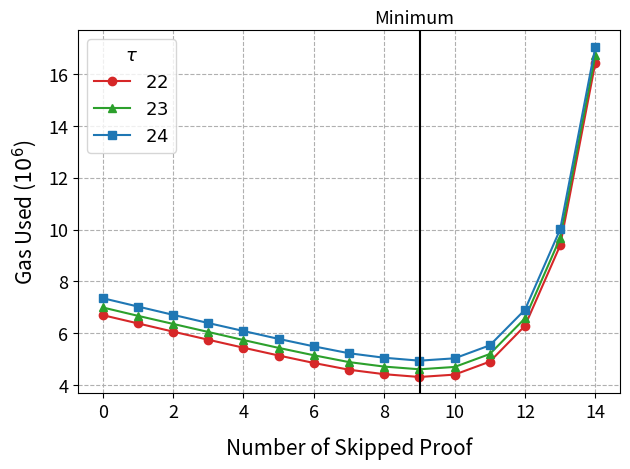

Reproduce this figure in Python.
# Copyright 2024 justin
# 
# Licensed under the Apache License, Version 2.0 (the "License");
# you may not use this file except in compliance with the License.
# You may obtain a copy of the License at
# 
#     http://www.apache.org/licenses/LICENSE-2.0
# 
# Unless required by applicable law or agreed to in writing, software
# distributed under the License is distributed on an "AS IS" BASIS,
# WITHOUT WARRANTIES OR CONDITIONS OF ANY KIND, either express or implied.
# See the License for the specific language governing permissions and
# limitations under the License.
import matplotlib.pyplot as plt
import matplotlib.lines as mlines
import numpy as np
data = [
  [ '0', '6701878', 'λ3072', 'T2^22' ],
  [ '0', '6996898', 'λ3072', 'T2^23' ],
  [ '0', '7354495', 'λ3072', 'T2^24' ],
  [ '1', '6383071', 'λ3072', 'T2^22' ],
  [ '1', '6675222', 'λ3072', 'T2^23' ],
  [ '1', '7032908', 'λ3072', 'T2^24' ],
  [ '2', '6065631', 'λ3072', 'T2^22' ],
  [ '2', '6363254', 'λ3072', 'T2^23' ],
  [ '2', '6713091', 'λ3072', 'T2^24' ],
  [ '3', '5753613', 'λ3072', 'T2^22' ],
  [ '3', '6052915', 'λ3072', 'T2^23' ],
  [ '3', '6397061', 'λ3072', 'T2^24' ],
  [ '4', '5446081', 'λ3072', 'T2^22' ],
  [ '4', '5741953', 'λ3072', 'T2^23' ],
  [ '4', '6090540', 'λ3072', 'T2^24' ],
  [ '5', '5145851', 'λ3072', 'T2^22' ],
  [ '5', '5439096', 'λ3072', 'T2^23' ],
  [ '5', '5785397', 'λ3072', 'T2^24' ],
  [ '6', '4857883', 'λ3072', 'T2^22' ],
  [ '6', '5154619', 'λ3072', 'T2^23' ],
  [ '6', '5498098', 'λ3072', 'T2^24' ],
  [ '7', '4597578', 'λ3072', 'T2^22' ],
  [ '7', '4892043', 'λ3072', 'T2^23' ],
  [ '7', '5232785', 'λ3072', 'T2^24' ],
  [ '8', '4425788', 'λ3072', 'T2^22' ],
  [ '8', '4718680', 'λ3072', 'T2^23' ],
  [ '8', '5059652', 'λ3072', 'T2^24' ],
  [ '9', '4318050', 'λ3072', 'T2^22' ],
  [ '9', '4614955', 'λ3072', 'T2^23' ],
  [ '9', '4947040', 'λ3072', 'T2^24' ],
  [ '10', '4409533', 'λ3072', 'T2^22' ],
  [ '10', '4704821', 'λ3072', 'T2^23' ],
  [ '10', '5037178', 'λ3072', 'T2^24' ],
  [ '11', '4908917', 'λ3072', 'T2^22' ],
  [ '11', '5203672', 'λ3072', 'T2^23' ],
  [ '11', '5537941', 'λ3072', 'T2^24' ],
  [ '12', '6290043', 'λ3072', 'T2^22' ],
  [ '12', '6578898', 'λ3072', 'T2^23' ],
  [ '12', '6909863', 'λ3072', 'T2^24' ],
  [ '13', '9390036', 'λ3072', 'T2^22' ],
  [ '13', '9677264', 'λ3072', 'T2^23' ],
  [ '13', '10007353', 'λ3072', 'T2^24' ],
  [ '14', '16432336', 'λ3072', 'T2^22' ],
  [ '14', '16719577', 'λ3072', 'T2^23' ],
  [ '14', '17040333', 'λ3072', 'T2^24' ],
]
ts = ["22", "23",  "24"]
colors = ["tab:red", "tab:green", "tab:blue"]
 # circle, triangle, square
markers = ['o', '^', 's']
x = [[],[],[]]
y = [[],[],[]]
for i in range(len(data)):
    x[i%3].append(int(data[i][0]))
    y[i%3].append(int(data[i][1]))
for i in range(3):
    plt.plot(x[i], y[i], color=colors[i], label="$"+ts[i]+"$", marker=markers[i])
plt.axvline(x=9.00285,  color='black')
plt.text(10, 17950000, 'Minimum', ha='right', fontsize=13)
# plt.annotate('Minimum', xy=(10.00000001, 4200000), xytext=(0, 50), 
#              textcoords='offset points', ha='right', va='bottom',
#              arrowprops=dict(arrowstyle='->', connectionstyle='arc3,rad=0'))

plt.legend(title=r'$\tau$', fontsize=13, title_fontsize=13)
plt.xlabel('Number of Skipped Proof', labelpad= 10.9,fontsize=15 ) #y=-0.1
plt.ylabel('Gas Used ($10^6$)', labelpad= 7, fontsize=15)
plt.gca().yaxis.get_offset_text().set_visible(False)
def custom_formatter(x, _):
    return '{:.0f}'.format(x * 1e-6)
plt.gca().yaxis.set_major_formatter(plt.FuncFormatter(custom_formatter))
plt.xticks(fontsize=13)
plt.yticks(fontsize=13)

plt.subplots_adjust(bottom=0.1)
plt.grid(True, linestyle="--")
plt.tight_layout()
plt.savefig('8. Delta Chart when Proof Length And Element Pruning Applied3072.png', dpi=500)
plt.show()